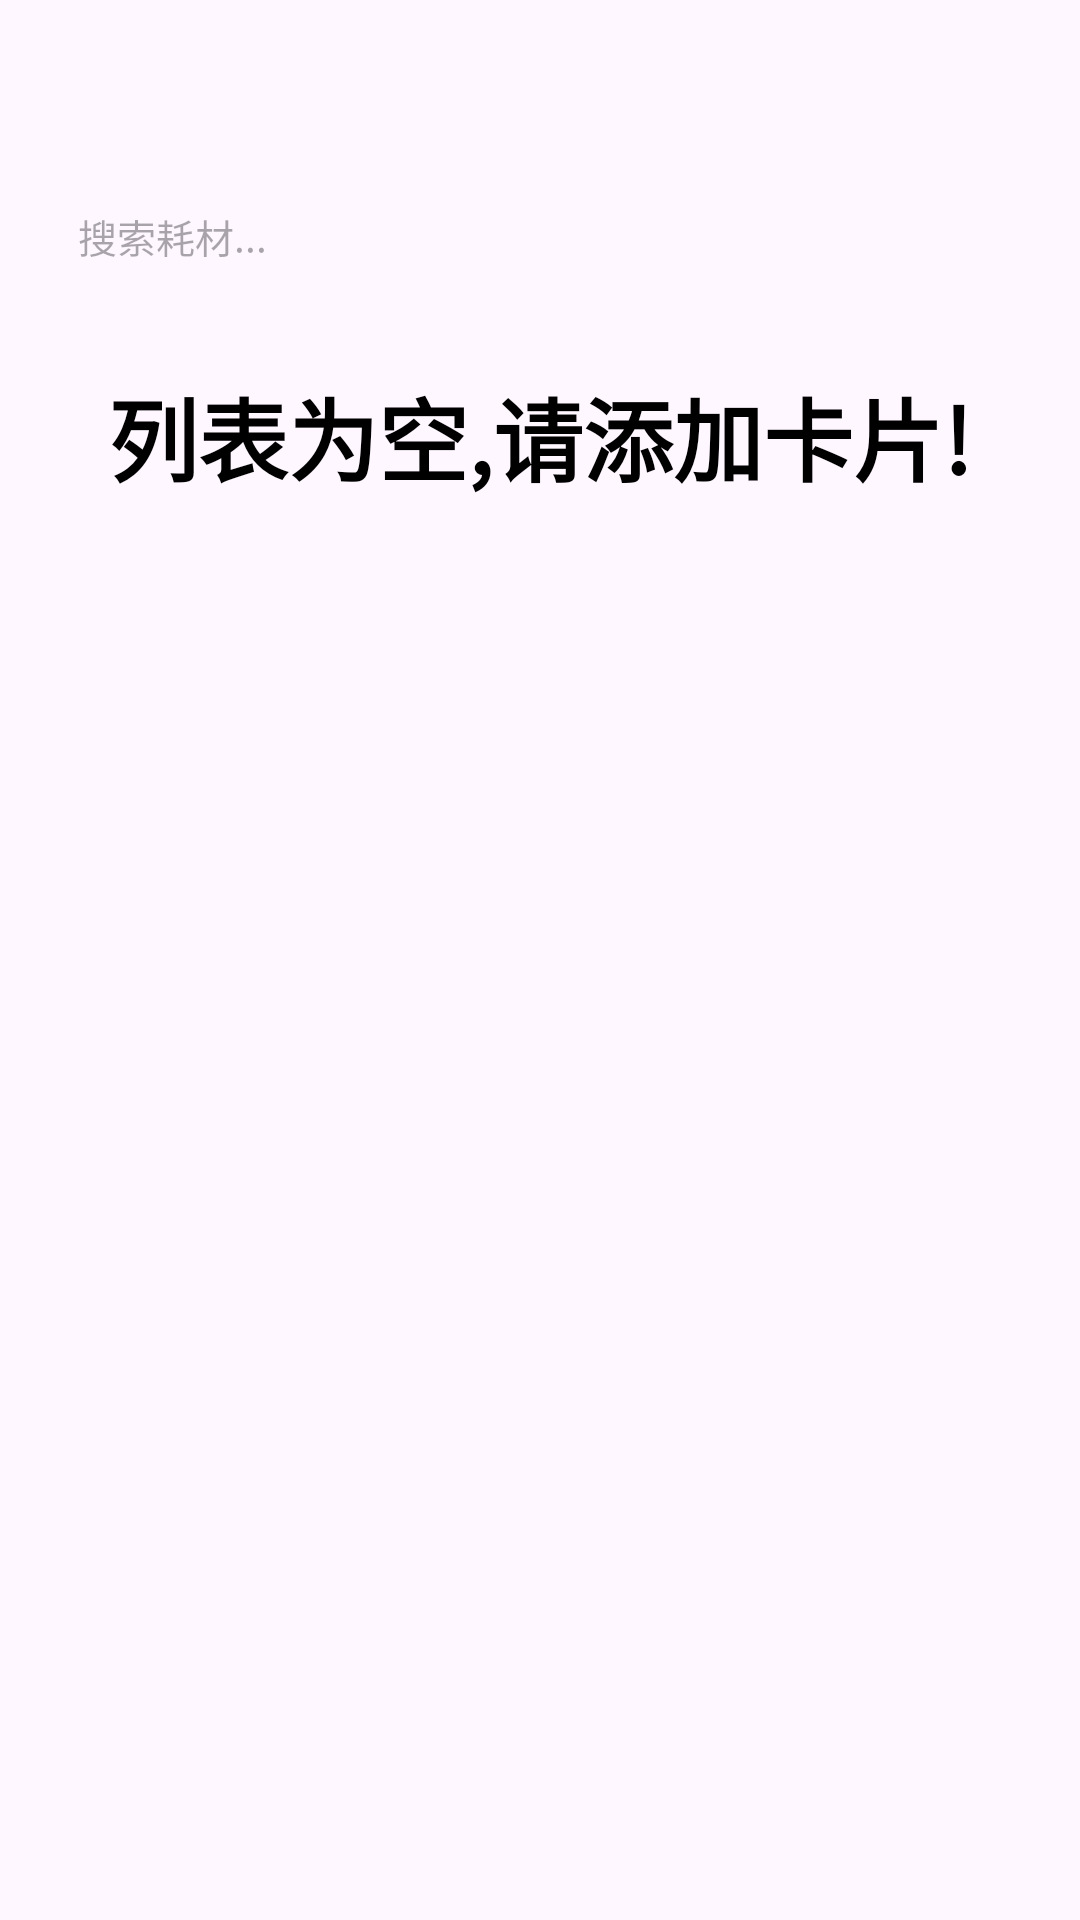

Layout XML and referenced resources for this Android screen:
<!-- AndroidManifest.xml: activity theme Theme.BCardTools -->
<!-- res/layout/activity_main.xml -->
<?xml version="1.0" encoding="utf-8"?>
<androidx.coordinatorlayout.widget.CoordinatorLayout
        xmlns:android="http://schemas.android.com/apk/res/android"
        xmlns:app="http://schemas.android.com/apk/res-auto"
        xmlns:tools="http://schemas.android.com/tools"
        android:layout_width="match_parent"
        android:layout_height="match_parent"
        android:fitsSystemWindows="true"
        tools:context=".MainActivity">

    <com.google.android.material.appbar.AppBarLayout
            android:layout_height="wrap_content"
            android:layout_width="match_parent"
            android:fitsSystemWindows="true">

        <com.google.android.material.appbar.MaterialToolbar
                android:id="@+id/toolbar"
                android:layout_width="match_parent"
                android:layout_height="?attr/actionBarSize"/>
        
        <EditText
                android:id="@+id/searchEditText"
                android:layout_width="match_parent"
                android:layout_height="wrap_content"
                android:hint="搜索耗材..."
                android:textSize="13sp"
                android:paddingHorizontal="16dp"
                android:paddingVertical="5dp"
                android:background="@drawable/search_bar_bg"
                android:layout_marginHorizontal="10dp"
                android:inputType="text"/>
        
        <HorizontalScrollView
                android:layout_width="match_parent"
                android:layout_height="wrap_content"
                android:scrollbars="none"
                android:paddingStart="8dp"
                android:paddingEnd="8dp"
                android:paddingVertical="5dp">

            
            <com.google.android.material.chip.ChipGroup
                    android:id="@+id/categoryContainer"
                    android:layout_width="wrap_content"
                    android:layout_height="wrap_content"
                    app:singleLine="true"
                    app:selectionRequired="true"
                    app:singleSelection="true"/>
        </HorizontalScrollView>
    </com.google.android.material.appbar.AppBarLayout>

    
    <LinearLayout
            android:layout_width="match_parent"
            android:layout_height="wrap_content"
            android:orientation="vertical"
            app:layout_behavior="@string/appbar_scrolling_view_behavior">
        
        <TextView
                android:id="@+id/nullView"
                android:layout_width="match_parent"
                android:layout_height="wrap_content"
                android:text="列表为空,请添加卡片!"
                android:textSize="30sp"
                android:paddingVertical="20dp"
                android:textStyle="bold"
                android:textColor="@android:color/black"
                android:textAlignment="center"
                app:layout_behavior="@string/appbar_scrolling_view_behavior"
                app:layout_constraintTop_toBottomOf="@id/categoryContainer"/>

        <androidx.recyclerview.widget.RecyclerView
                android:id="@+id/cardRecyclerView"
                android:layout_width="match_parent"
                android:layout_height="match_parent"
                android:paddingHorizontal="4dp"
                android:clipToPadding="false"
                app:layout_behavior="@string/appbar_scrolling_view_behavior"
                app:layout_constraintTop_toBottomOf="@id/nullView"/>
    </LinearLayout>

    <androidx.constraintlayout.widget.ConstraintLayout
            android:id="@+id/loadingView"
            android:layout_width="match_parent"
            android:layout_height="match_parent"
            android:background="#80000000"
            android:clickable="true"
            android:focusable="true"
            android:focusableInTouchMode="true"
            android:visibility="gone">
        <TextView
                android:id="@+id/loadingText"
                android:layout_width="wrap_content"
                android:layout_height="wrap_content"
                android:text="正在读取NFC...0%"
                android:textColor="@android:color/white"
                android:textSize="20sp"
                android:textStyle="bold"
                app:layout_constraintBottom_toBottomOf="parent"
                app:layout_constraintTop_toTopOf="parent"
                app:layout_constraintEnd_toEndOf="parent"
                app:layout_constraintStart_toStartOf="parent"/>
    </androidx.constraintlayout.widget.ConstraintLayout>

</androidx.coordinatorlayout.widget.CoordinatorLayout>
<!-- resources referenced by this layout -->
<resources>
  <style name="Theme.BCardTools" parent="Base.Theme.BCardTools" />
  <style name="Base.Theme.BCardTools" parent="Theme.Material3.DayNight.NoActionBar">
          
          
      </style>
</resources>
